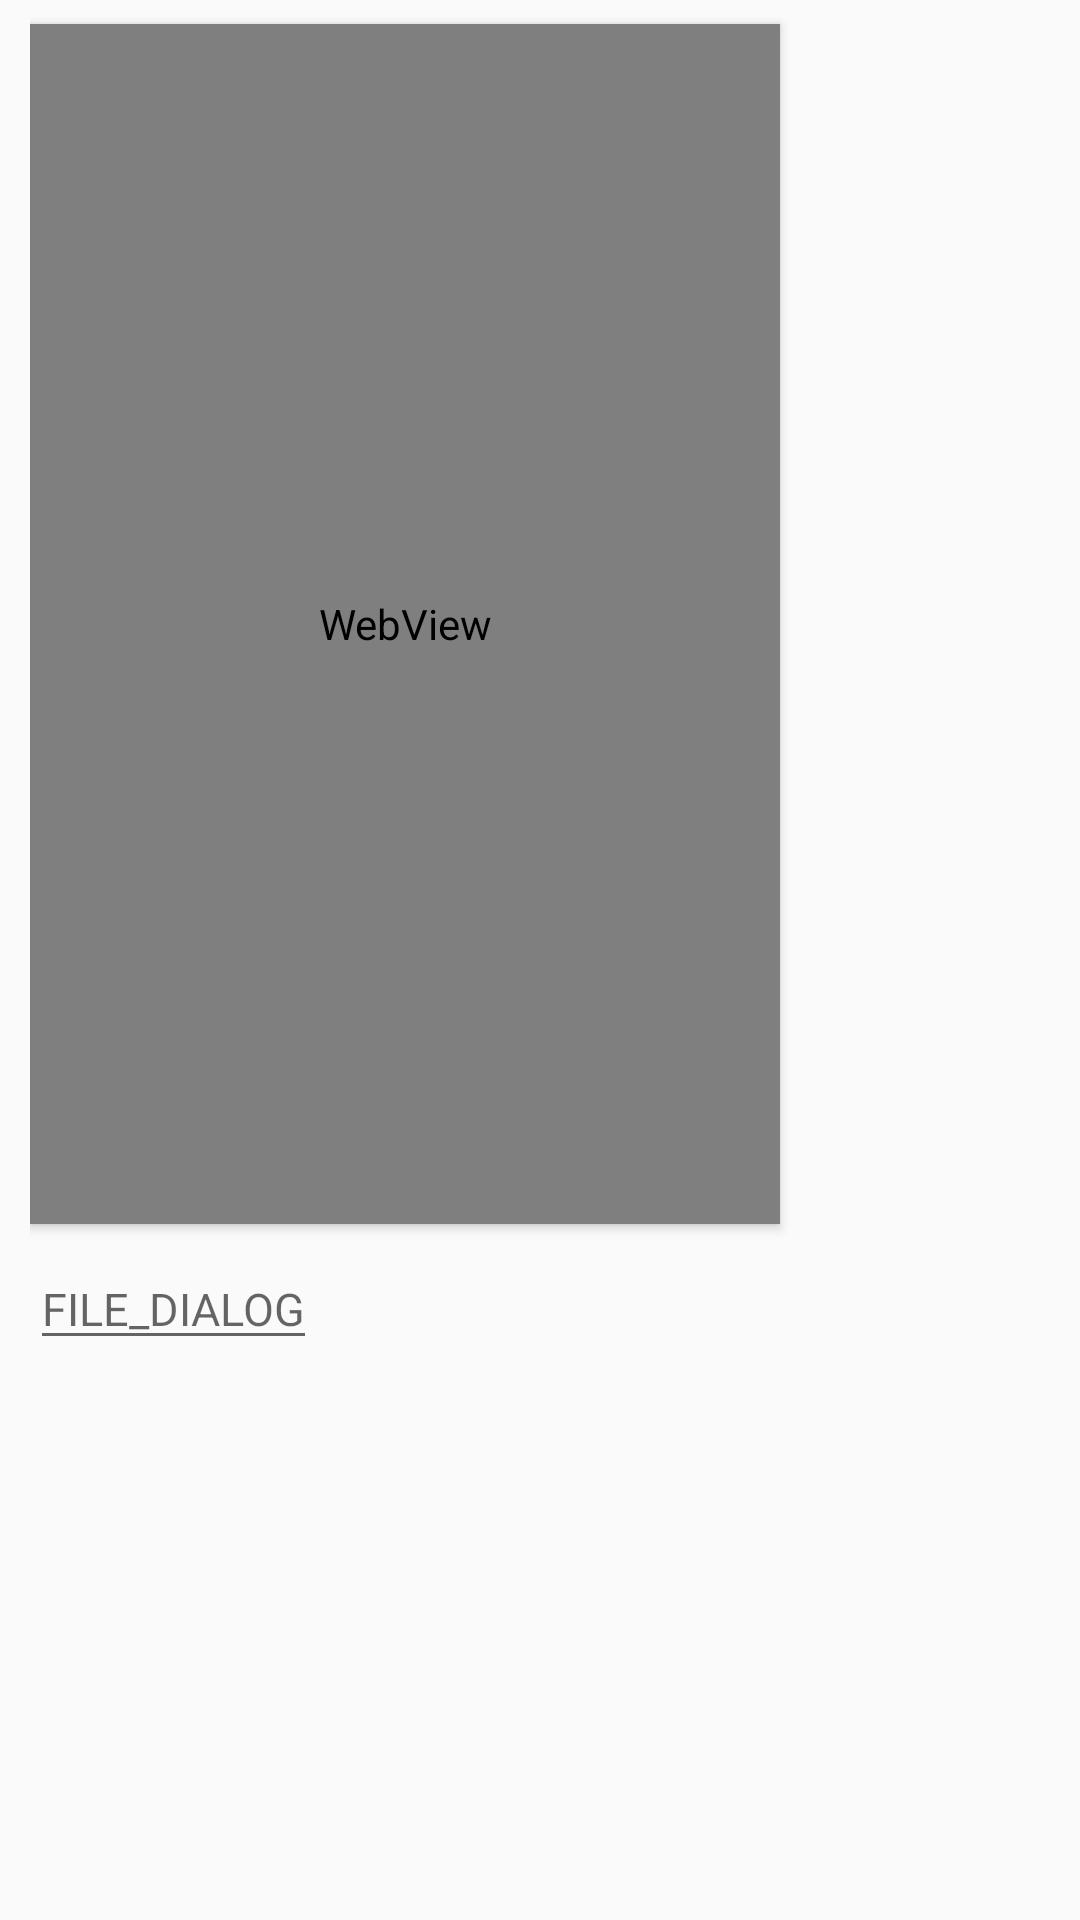

Reconstruct the res/layout file that produces this screen, plus the resources it refers to.
<!-- AndroidManifest.xml: application theme AppTheme -->
<!-- res/layout/fragment_dialog_yes_no.xml -->
<?xml version="1.0" encoding="utf-8"?>
<androidx.constraintlayout.widget.ConstraintLayout xmlns:android="http://schemas.android.com/apk/res/android"
    xmlns:app="http://schemas.android.com/apk/res-auto"
    xmlns:tools="http://schemas.android.com/tools"
    android:orientation="horizontal"
    android:paddingRight="10dp"
    android:paddingLeft="10dp"
    android:layout_width="match_parent"
    android:layout_height="match_parent">


    <EditText
        android:id="@+id/dialog_text_input"
        android:layout_width="0dp"
        android:layout_height="wrap_content"
        android:layout_marginTop="8dp"
        android:hint="FILE_DIALOG"
        android:inputType="text"
        android:maxLines="1"
        android:textSize="15sp"
        app:layout_constraintStart_toStartOf="@+id/dialog_text"
        app:layout_constraintTop_toBottomOf="@+id/dialog_text" />

    <Button
        android:id="@+id/ok_button"
        style="?android:attr/buttonBarButtonStyle"
        android:layout_width="wrap_content"
        android:layout_height="wrap_content"
        app:layout_constraintStart_toEndOf="@+id/cancel_button"
        app:layout_constraintTop_toTopOf="@+id/cancel_button" />

    <Button
        android:id="@+id/cancel_button"
        style="?android:attr/buttonBarButtonStyle"
        android:layout_width="wrap_content"
        android:layout_height="wrap_content"
        app:layout_constraintStart_toStartOf="@+id/dialog_text_input"
        app:layout_constraintTop_toBottomOf="@+id/dialog_text_input" />

    <WebView
        android:id="@+id/dialog_text"
        android:layout_width="250dp"
        android:layout_height="400dp"
        android:layout_marginTop="8dp"
        android:elevation="2dp"
        app:layout_constraintTop_toTopOf="parent"
        tools:layout_editor_absoluteX="10dp"></WebView>

</androidx.constraintlayout.widget.ConstraintLayout>
<!-- resources referenced by this layout -->
<resources>
  <style name="AppTheme" parent="Theme.AppCompat.Light.DarkActionBar">
          
          <item name="colorPrimary">#6E6E6E</item>
          <item name="colorPrimaryDark">#000000</item>
          <item name="colorAccent">#2196F3</item>
      </style>
</resources>
